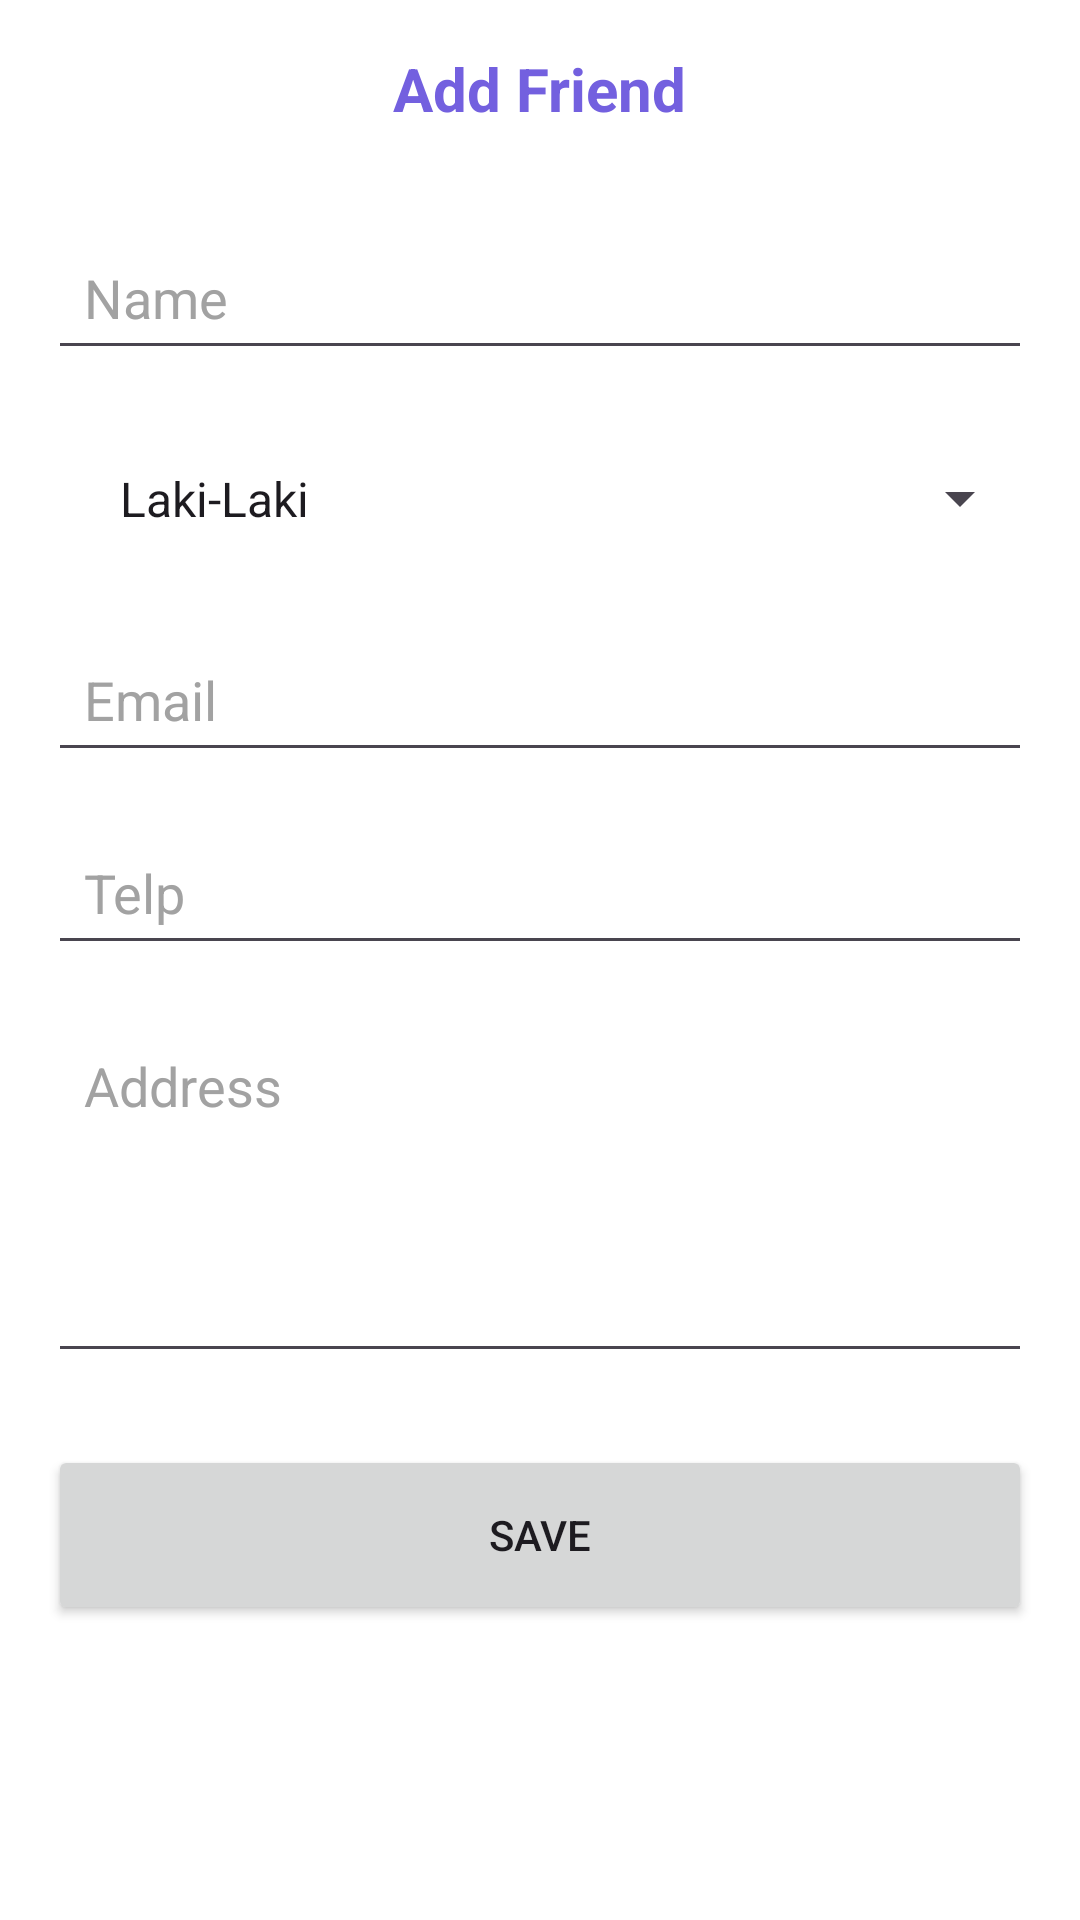

Layout XML and referenced resources for this Android screen:
<!-- AndroidManifest.xml: application theme Theme.MyFriendApp -->
<!-- res/layout/add_friends.xml -->
<?xml version="1.0" encoding="utf-8"?>
<LinearLayout xmlns:android="http://schemas.android.com/apk/res/android"
    xmlns:tools="http://schemas.android.com/tools"
    android:layout_width="match_parent"
    android:layout_height="match_parent"
    android:orientation="vertical"
    android:background="@color/white">

    <TextView
        android:layout_width="wrap_content"
        android:layout_height="wrap_content"
        android:text="@string/add_friend"
        android:textSize="20sp"
        android:layout_margin="@dimen/activity_horizontal_dimens"
        android:textColor="@color/purple"
        android:textStyle="bold"
        android:layout_gravity="center_horizontal"/>

    <LinearLayout
        android:layout_width="match_parent"
        android:layout_height="wrap_content"
        android:layout_margin="@dimen/activity_horizontal_dimens"
        android:orientation="vertical">

        <EditText
            android:id="@+id/edtName"
            android:layout_width="match_parent"
            android:layout_height="wrap_content"
            android:padding="12dp"
            android:hint="@string/name"
            android:textColorHint="@color/light_grey"
            android:textColor="@color/black"
            android:inputType="text"
            android:imeOptions="actionDone"
            android:autofillHints="" />

        <Spinner
            android:id="@+id/spinnerGender"
            android:layout_width="match_parent"
            android:layout_height="wrap_content"
            android:padding="@dimen/activity_horizontal_dimens"
            android:layout_marginTop="@dimen/activity_horizontal_dimens"
            android:textColor="@color/black"
            android:entries="@array/gender_list"/>

        <EditText
            android:id="@+id/edtEmail"
            android:layout_width="match_parent"
            android:layout_height="wrap_content"
            android:padding="12dp"
            android:layout_marginTop="@dimen/activity_horizontal_dimens"
            android:hint="@string/email"
            android:textColorHint="@color/light_grey"
            android:textColor="@color/black"
            android:inputType="textEmailAddress"
            android:imeOptions="actionDone"
            android:autofillHints=""/>

        <EditText
            android:id="@+id/edtTelp"
            android:layout_width="match_parent"
            android:layout_height="wrap_content"
            android:padding="12dp"
            android:layout_marginTop="@dimen/activity_horizontal_dimens"
            android:hint="@string/telp"
            android:textColorHint="@color/light_grey"
            android:textColor="@color/black"
            android:inputType="number"
            android:imeOptions="actionDone"
            android:autofillHints=""/>

        <EditText
            android:id="@+id/edtAddress"
            android:layout_width="match_parent"
            android:layout_height="120dp"
            android:padding="12dp"
            android:layout_marginTop="@dimen/activity_horizontal_dimens"
            android:hint="@string/address"
            android:textColorHint="@color/light_grey"
            android:textColor="@color/black"
            android:inputType="textMultiLine"
            android:gravity="top"
            android:imeOptions="actionDone"
            android:autofillHints=""/>

        <Button
            android:id="@+id/btnSave"
            android:layout_width="match_parent"
            android:layout_height="60dp"
            android:layout_marginTop="24dp"
            android:text="@string/save"/>

    </LinearLayout>

</LinearLayout>
<!-- resources referenced by this layout -->
<resources>
  <string-array name="gender_list">
          <item>Laki-Laki</item>
          <item>Perempuan</item>
      </string-array>
  <color name="black">#FF000000</color>
  <color name="light_grey">#A2A2A2</color>
  <color name="purple">#7360DF</color>
  <color name="white">#FFFFFFFF</color>
  <dimen name="activity_horizontal_dimens">16</dimen>
  <string name="add_friend">Add Friend</string>
  <string name="address">Address</string>
  <string name="email">Email</string>
  <string name="name">Name</string>
  <string name="save">Save</string>
  <string name="telp">Telp</string>
  <style name="Theme.MyFriendApp" parent="Base.Theme.MyFriendApp" />
  <style name="Base.Theme.MyFriendApp" parent="Theme.Material3.DayNight.NoActionBar">
          
          
      </style>
</resources>
